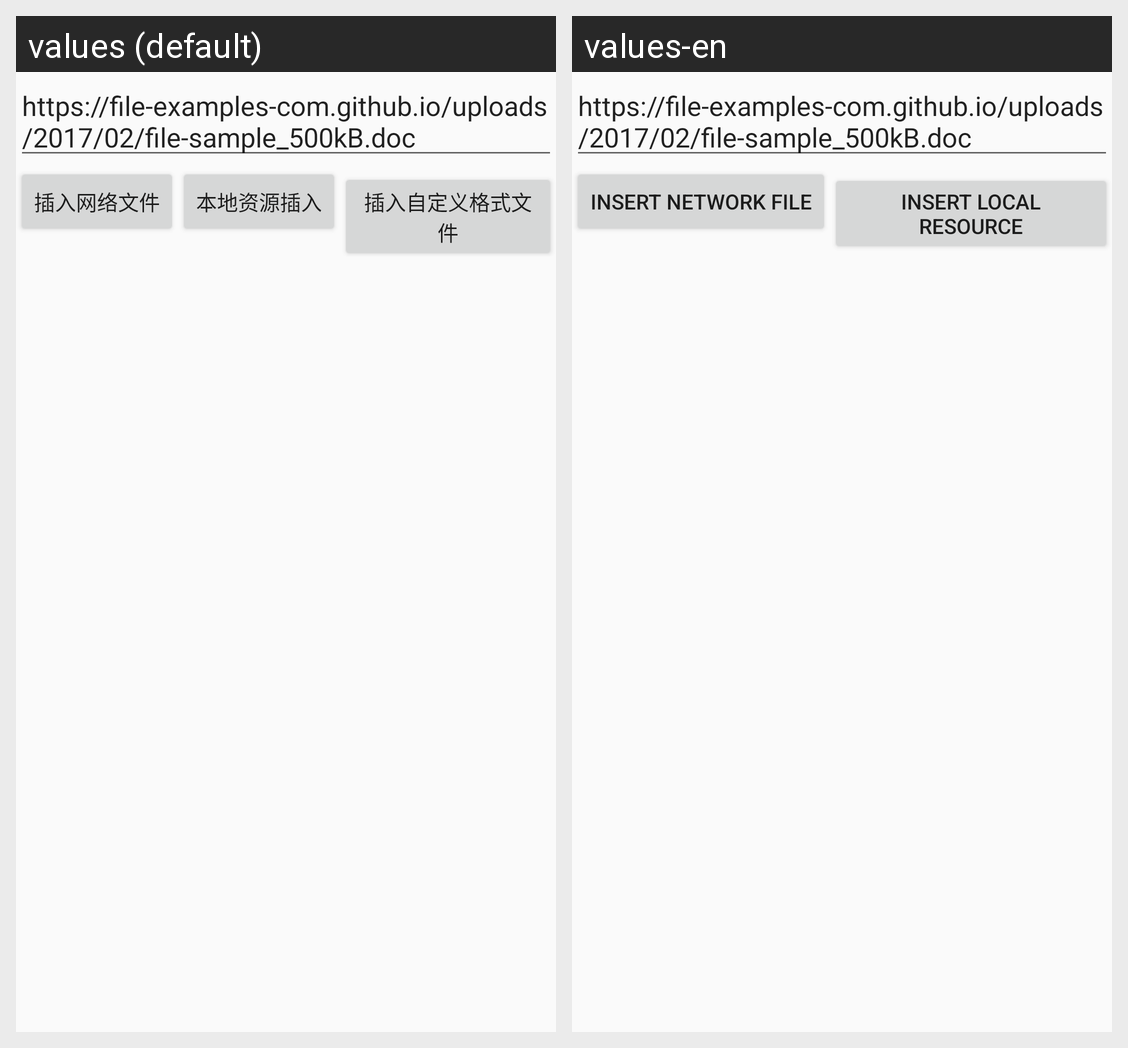

The same Android screen rendered under two of its app's locales, left to right. List the strings drawn on it with the default value and each locale's translation.
Android screen res/layout/activity_resource_center.xml rendered under 2 locales, left to right: values (default), values-en. Device: Nexus 5 (rendered at 1080×1920; each locale shown at half size, 540×960, under a caption strip naming it); theme AppTheme.
Strings drawn on this screen, with the default value and each locale's value (text and hints the layout hard-codes, and strings that could not be matched under every locale, appear in the picture but are not listed):

default_resource_url
  values: https://file-examples-com.github.io/uploads/2017/02/file-sample_500kB.doc
  values-en: https://file-examples-com.github.io/uploads/2017/02/file-sample_500kB.doc

insert_network_file
  values: 插入网络文件
  values-en: Insert Network File

local_resource
  values: 本地资源插入
  values-en: Insert Local Resource
